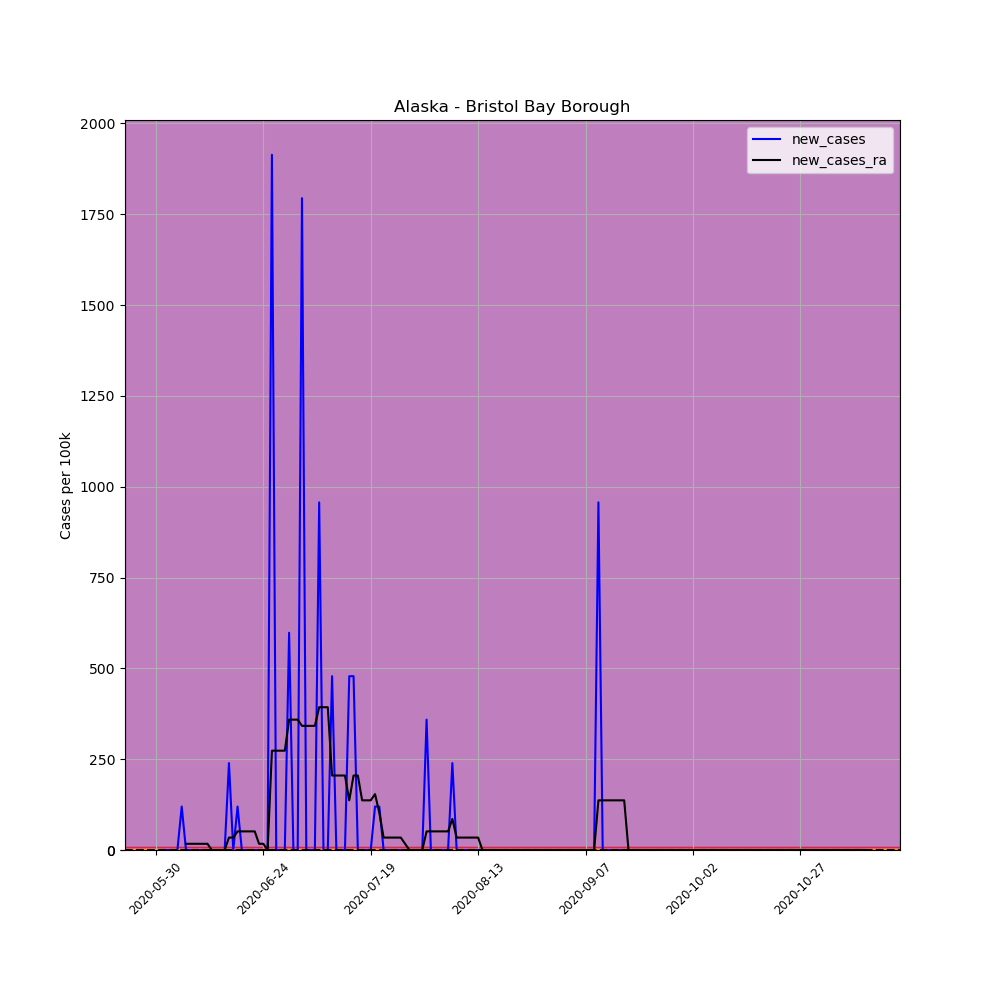

The table this chart was drawn from, first rows:
, date, county, state, fips, cases, deaths, COUNTY, STNAME, CTYNAME, POPESTIMATE2019, per_100k, per_100k_ra, new_cases, new_cases_ra
677052, 2020-05-30, Bristol Bay Borough, Alaska, 2060, 1, 0, 60, Alaska, Bristol Bay Borough, 836, 119.6, , , 
677053, 2020-05-31, Bristol Bay Borough, Alaska, 2060, 1, 0, 60, Alaska, Bristol Bay Borough, 836, 119.6, , 0.0, 
677054, 2020-06-01, Bristol Bay Borough, Alaska, 2060, 1, 0, 60, Alaska, Bristol Bay Borough, 836, 119.6, , 0.0, 
677055, 2020-06-02, Bristol Bay Borough, Alaska, 2060, 1, 0, 60, Alaska, Bristol Bay Borough, 836, 119.6, , 0.0, 
677056, 2020-06-03, Bristol Bay Borough, Alaska, 2060, 1, 0, 60, Alaska, Bristol Bay Borough, 836, 119.6, , 0.0, 
677057, 2020-06-04, Bristol Bay Borough, Alaska, 2060, 1, 0, 60, Alaska, Bristol Bay Borough, 836, 119.6, , 0.0, 
677058, 2020-06-05, Bristol Bay Borough, Alaska, 2060, 2, 0, 60, Alaska, Bristol Bay Borough, 836, 239.2, 136.7, 119.6, 
677059, 2020-06-06, Bristol Bay Borough, Alaska, 2060, 2, 0, 60, Alaska, Bristol Bay Borough, 836, 239.2, 153.8, 0.0, 17.09
677060, 2020-06-07, Bristol Bay Borough, Alaska, 2060, 2, 0, 60, Alaska, Bristol Bay Borough, 836, 239.2, 170.9, 0.0, 17.09
677061, 2020-06-08, Bristol Bay Borough, Alaska, 2060, 2, 0, 60, Alaska, Bristol Bay Borough, 836, 239.2, 188, 0.0, 17.09
677062, 2020-06-09, Bristol Bay Borough, Alaska, 2060, 2, 0, 60, Alaska, Bristol Bay Borough, 836, 239.2, 205.1, 0.0, 17.09
677063, 2020-06-10, Bristol Bay Borough, Alaska, 2060, 2, 0, 60, Alaska, Bristol Bay Borough, 836, 239.2, 222.1, 0.0, 17.09
677064, 2020-06-11, Bristol Bay Borough, Alaska, 2060, 2, 0, 60, Alaska, Bristol Bay Borough, 836, 239.2, 239.2, 0.0, 17.09
677065, 2020-06-12, Bristol Bay Borough, Alaska, 2060, 2, 0, 60, Alaska, Bristol Bay Borough, 836, 239.2, 239.2, 0.0, 0.0
677066, 2020-06-13, Bristol Bay Borough, Alaska, 2060, 2, 0, 60, Alaska, Bristol Bay Borough, 836, 239.2, 239.2, 0.0, 0.0
677067, 2020-06-14, Bristol Bay Borough, Alaska, 2060, 2, 0, 60, Alaska, Bristol Bay Borough, 836, 239.2, 239.2, 0.0, 0.0
677068, 2020-06-15, Bristol Bay Borough, Alaska, 2060, 2, 0, 60, Alaska, Bristol Bay Borough, 836, 239.2, 239.2, 0.0, 0.0
677069, 2020-06-16, Bristol Bay Borough, Alaska, 2060, 4, 0, 60, Alaska, Bristol Bay Borough, 836, 478.5, 273.4, 239.2, 34.18
677070, 2020-06-17, Bristol Bay Borough, Alaska, 2060, 4, 0, 60, Alaska, Bristol Bay Borough, 836, 478.5, 307.6, 0.0, 34.18
677071, 2020-06-18, Bristol Bay Borough, Alaska, 2060, 5, 0, 60, Alaska, Bristol Bay Borough, 836, 598.1, 358.9, 119.6, 51.26
677072, 2020-06-19, Bristol Bay Borough, Alaska, 2060, 5, 0, 60, Alaska, Bristol Bay Borough, 836, 598.1, 410.1, 0.0, 51.26
677073, 2020-06-20, Bristol Bay Borough, Alaska, 2060, 5, 0, 60, Alaska, Bristol Bay Borough, 836, 598.1, 461.4, 0.0, 51.26
677074, 2020-06-21, Bristol Bay Borough, Alaska, 2060, 5, 0, 60, Alaska, Bristol Bay Borough, 836, 598.1, 512.6, 0.0, 51.26
677075, 2020-06-22, Bristol Bay Borough, Alaska, 2060, 5, 0, 60, Alaska, Bristol Bay Borough, 836, 598.1, 563.9, 0.0, 51.26
677076, 2020-06-23, Bristol Bay Borough, Alaska, 2060, 5, 0, 60, Alaska, Bristol Bay Borough, 836, 598.1, 581, 0.0, 17.09
677077, 2020-06-24, Bristol Bay Borough, Alaska, 2060, 5, 0, 60, Alaska, Bristol Bay Borough, 836, 598.1, 598.1, 0.0, 17.09
677078, 2020-06-25, Bristol Bay Borough, Alaska, 2060, 5, 0, 60, Alaska, Bristol Bay Borough, 836, 598.1, 598.1, 0.0, 0.0
677079, 2020-06-26, Bristol Bay Borough, Alaska, 2060, 21, 0, 60, Alaska, Bristol Bay Borough, 836, 2512, 871.5, 1914, 273.4
677080, 2020-06-27, Bristol Bay Borough, Alaska, 2060, 21, 0, 60, Alaska, Bristol Bay Borough, 836, 2512, 1145, 0.0, 273.4
677081, 2020-06-28, Bristol Bay Borough, Alaska, 2060, 21, 0, 60, Alaska, Bristol Bay Borough, 836, 2512, 1418, 0.0, 273.4
677082, 2020-06-29, Bristol Bay Borough, Alaska, 2060, 21, 0, 60, Alaska, Bristol Bay Borough, 836, 2512, 1692, 0.0, 273.4
677083, 2020-06-30, Bristol Bay Borough, Alaska, 2060, 26, 0, 60, Alaska, Bristol Bay Borough, 836, 3110, 2051, 598.1, 358.9
677084, 2020-07-01, Bristol Bay Borough, Alaska, 2060, 26, 0, 60, Alaska, Bristol Bay Borough, 836, 3110, 2409, 0.0, 358.9
677085, 2020-07-02, Bristol Bay Borough, Alaska, 2060, 26, 0, 60, Alaska, Bristol Bay Borough, 836, 3110, 2768, 0.0, 358.9
677086, 2020-07-03, Bristol Bay Borough, Alaska, 2060, 41, 0, 60, Alaska, Bristol Bay Borough, 836, 4904, 3110, 1794, 341.8
677087, 2020-07-04, Bristol Bay Borough, Alaska, 2060, 41, 0, 60, Alaska, Bristol Bay Borough, 836, 4904, 3452, 0.0, 341.8
677088, 2020-07-05, Bristol Bay Borough, Alaska, 2060, 41, 0, 60, Alaska, Bristol Bay Borough, 836, 4904, 3794, 0.0, 341.8
677089, 2020-07-06, Bristol Bay Borough, Alaska, 2060, 41, 0, 60, Alaska, Bristol Bay Borough, 836, 4904, 4135, 0.0, 341.8
677090, 2020-07-07, Bristol Bay Borough, Alaska, 2060, 49, 0, 60, Alaska, Bristol Bay Borough, 836, 5861, 4528, 956.9, 393
677091, 2020-07-08, Bristol Bay Borough, Alaska, 2060, 49, 0, 60, Alaska, Bristol Bay Borough, 836, 5861, 4921, 0.0, 393
677092, 2020-07-09, Bristol Bay Borough, Alaska, 2060, 49, 0, 60, Alaska, Bristol Bay Borough, 836, 5861, 5314, 0.0, 393
677093, 2020-07-10, Bristol Bay Borough, Alaska, 2060, 53, 0, 60, Alaska, Bristol Bay Borough, 836, 6340, 5519, 478.5, 205.1
677094, 2020-07-11, Bristol Bay Borough, Alaska, 2060, 53, 0, 60, Alaska, Bristol Bay Borough, 836, 6340, 5725, 0.0, 205.1
677095, 2020-07-12, Bristol Bay Borough, Alaska, 2060, 53, 0, 60, Alaska, Bristol Bay Borough, 836, 6340, 5930, 0.0, 205.1
677096, 2020-07-13, Bristol Bay Borough, Alaska, 2060, 53, 0, 60, Alaska, Bristol Bay Borough, 836, 6340, 6135, 0.0, 205.1
677097, 2020-07-14, Bristol Bay Borough, Alaska, 2060, 57, 0, 60, Alaska, Bristol Bay Borough, 836, 6818, 6271, 478.5, 136.7
677098, 2020-07-15, Bristol Bay Borough, Alaska, 2060, 61, 0, 60, Alaska, Bristol Bay Borough, 836, 7297, 6476, 478.5, 205.1
677099, 2020-07-16, Bristol Bay Borough, Alaska, 2060, 61, 0, 60, Alaska, Bristol Bay Borough, 836, 7297, 6681, 0.0, 205.1
677100, 2020-07-17, Bristol Bay Borough, Alaska, 2060, 61, 0, 60, Alaska, Bristol Bay Borough, 836, 7297, 6818, 0.0, 136.7
677101, 2020-07-18, Bristol Bay Borough, Alaska, 2060, 61, 0, 60, Alaska, Bristol Bay Borough, 836, 7297, 6955, 0.0, 136.7
677102, 2020-07-19, Bristol Bay Borough, Alaska, 2060, 61, 0, 60, Alaska, Bristol Bay Borough, 836, 7297, 7092, 0.0, 136.7
677103, 2020-07-20, Bristol Bay Borough, Alaska, 2060, 62, 0, 60, Alaska, Bristol Bay Borough, 836, 7416, 7245, 119.6, 153.8
677104, 2020-07-21, Bristol Bay Borough, Alaska, 2060, 63, 0, 60, Alaska, Bristol Bay Borough, 836, 7536, 7348, 119.6, 102.5
677105, 2020-07-22, Bristol Bay Borough, Alaska, 2060, 63, 0, 60, Alaska, Bristol Bay Borough, 836, 7536, 7382, 0.0, 34.18
677106, 2020-07-23, Bristol Bay Borough, Alaska, 2060, 63, 0, 60, Alaska, Bristol Bay Borough, 836, 7536, 7416, 0.0, 34.18
677107, 2020-07-24, Bristol Bay Borough, Alaska, 2060, 63, 0, 60, Alaska, Bristol Bay Borough, 836, 7536, 7450, 0.0, 34.18
677108, 2020-07-25, Bristol Bay Borough, Alaska, 2060, 63, 0, 60, Alaska, Bristol Bay Borough, 836, 7536, 7485, 0.0, 34.18
677109, 2020-07-26, Bristol Bay Borough, Alaska, 2060, 63, 0, 60, Alaska, Bristol Bay Borough, 836, 7536, 7519, 0.0, 34.18
677110, 2020-07-27, Bristol Bay Borough, Alaska, 2060, 63, 0, 60, Alaska, Bristol Bay Borough, 836, 7536, 7536, 0.0, 17.09
677111, 2020-07-28, Bristol Bay Borough, Alaska, 2060, 63, 0, 60, Alaska, Bristol Bay Borough, 836, 7536, 7536, 0.0, 0.0
... 106 more rows
